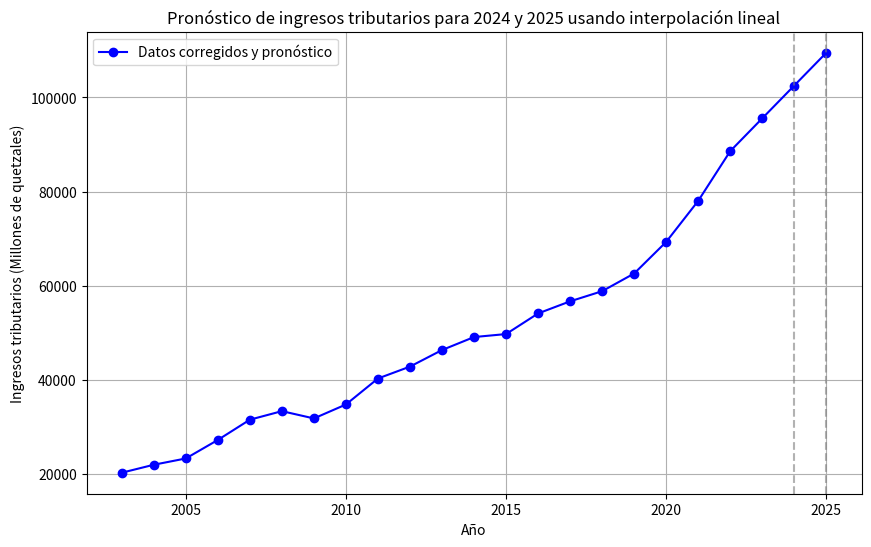

This figure's Python source:
import numpy as np
import matplotlib.pyplot as plt
from scipy.interpolate import interp1d

# Datos de los años y los valores corregidos
years = np.array([2003, 2004, 2005, 2006, 2007, 2008, 2009, 2010, 2011, 2012,
                  2013, 2014, 2015, 2016, 2017, 2018, 2019, 2020, 2021, 2022, 2023])

values_corrected = np.array([20280.7, 21974, 23310, 27238.1, 31543.3, 33358.1, 31811.7, 
                             34772, 40292.2, 42819.8, 46335.5, 49096.9, 49730.7, 54109.5, 
                             56684.1, 58835.6, 62593.6, 69306.35, 78019.1, 88579, 95547.8])  # Incluye el valor corregido para 2020

# Creamos la función de interpolación lineal
linear_interp = interp1d(years, values_corrected, kind='linear', fill_value='extrapolate')

# Predecimos los valores para 2024 y 2025
years_future = np.array([2024, 2025])
predicted_values = linear_interp(years_future)

# Unimos los años y valores históricos con los pronósticos
all_years = np.concatenate([years, years_future])
all_values = np.concatenate([values_corrected, predicted_values])

# Graficamos toda la serie de datos
plt.figure(figsize=(10, 6))
plt.plot(all_years, all_values, 'o-', label='Datos corregidos y pronóstico', color='blue')
plt.axvline(2024, color='gray', linestyle='--', alpha=0.6)
plt.axvline(2025, color='gray', linestyle='--', alpha=0.6)
plt.xlabel('Año')
plt.ylabel('Ingresos tributarios (Millones de quetzales)')
plt.title('Pronóstico de ingresos tributarios para 2024 y 2025 usando interpolación lineal')
plt.legend()
plt.grid(True)
plt.show()

# Mostramos los valores pronosticados
for year, value in zip(years_future, predicted_values):
    print(f'Pronóstico para {year}: {value:.2f} millones de quetzales')
